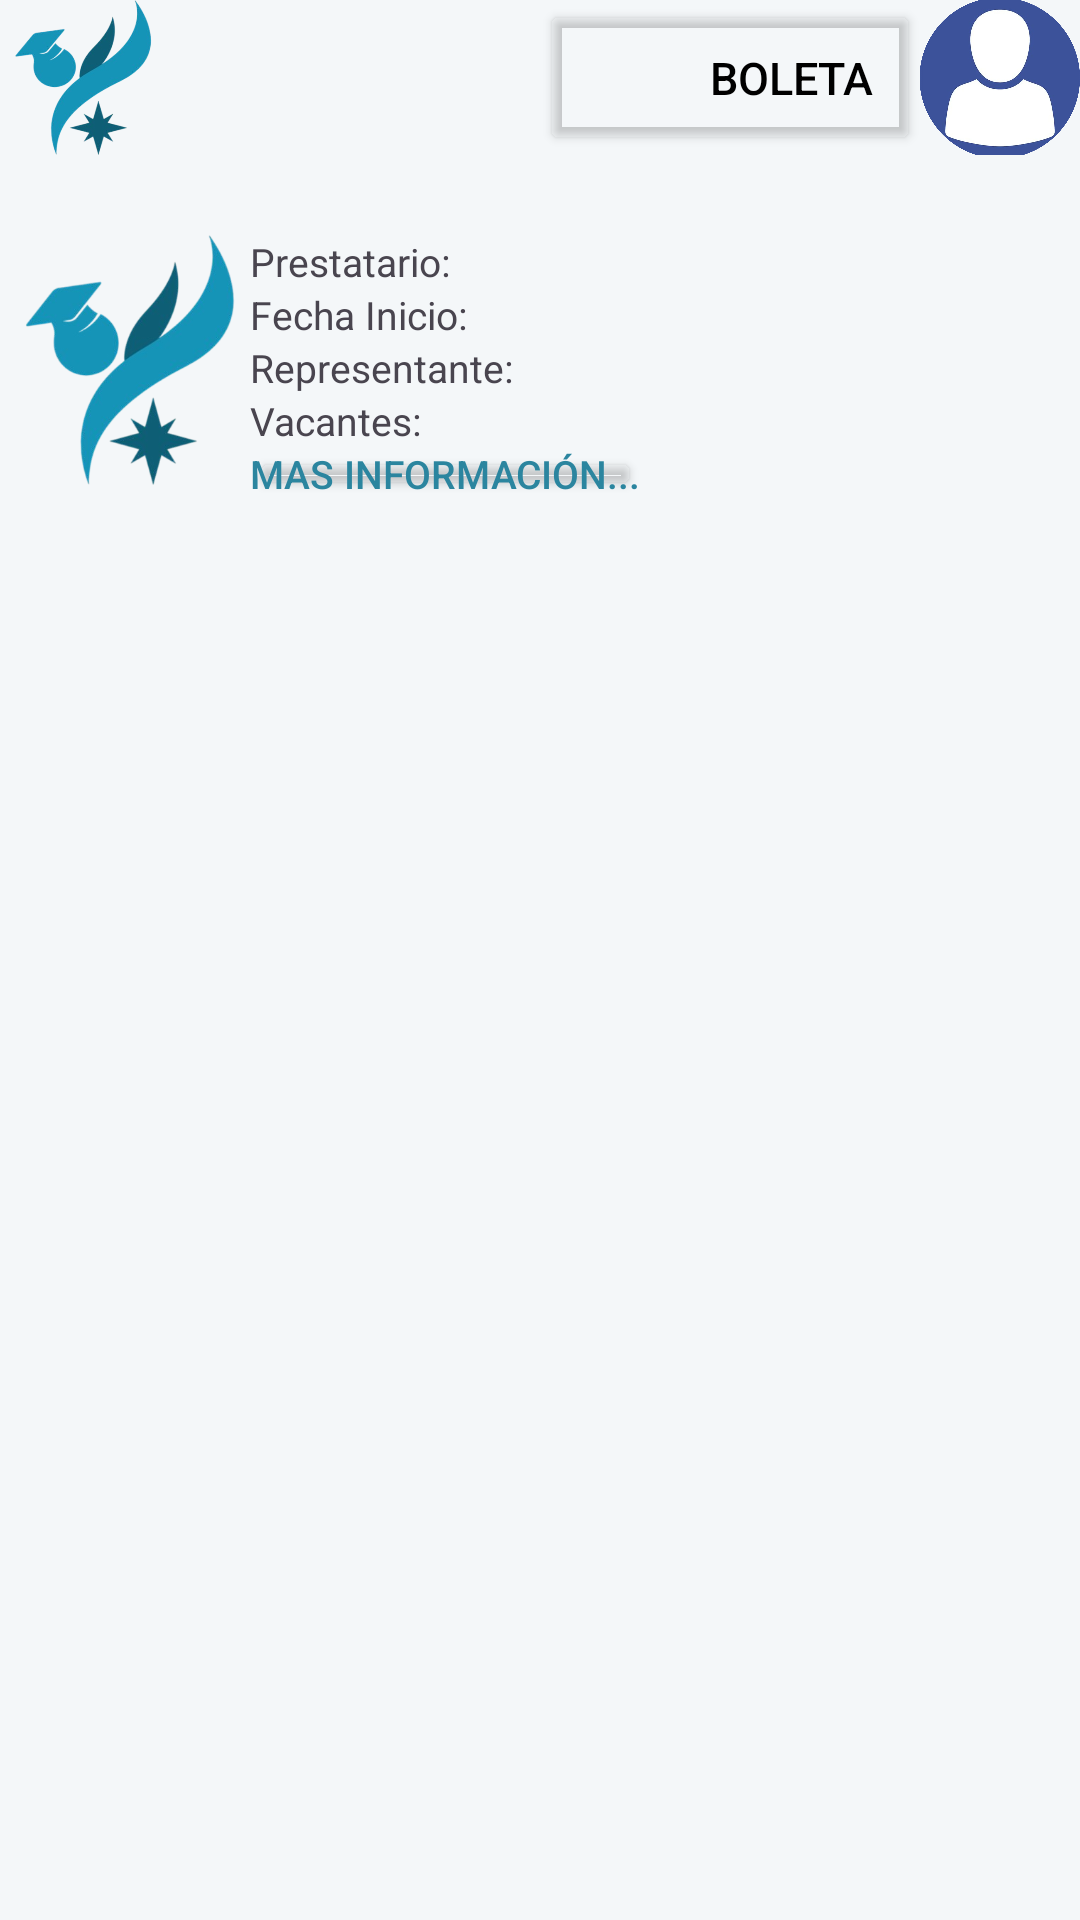

The Android layout XML behind this screen, and the referenced resources:
<!-- AndroidManifest.xml: application theme Theme.SoLinX -->
<!-- res/layout/activity_menu_empresas.xml -->
<?xml version="1.0" encoding="utf-8"?>
<LinearLayout xmlns:android="http://schemas.android.com/apk/res/android"
    xmlns:app="http://schemas.android.com/apk/res-auto"
    xmlns:tools="http://schemas.android.com/tools"
    android:id="@+id/main"
    android:layout_width="match_parent"
    android:layout_height="match_parent"
    android:orientation="vertical"
    android:layout_margin="25dp"
    tools:context=".MenuEmpresas">

    <LinearLayout
        android:layout_width="match_parent"
        android:layout_height="wrap_content"
        android:orientation="horizontal">
        <LinearLayout
            android:layout_width="match_parent"
            android:layout_height="wrap_content"
            android:layout_weight="1"
            android:orientation="horizontal">
            <ImageView
                android:layout_width="160px"
                android:layout_height="155px"
                android:scaleType="fitXY"
                android:src="@drawable/solinx_logo"/>
        </LinearLayout>
        <LinearLayout
            android:layout_width="match_parent"
            android:layout_height="wrap_content"
            android:layout_weight="1"
            android:orientation="horizontal"
            android:gravity="end">
            <Button
                android:layout_width="wrap_content"
                android:layout_height="match_parent"
                android:gravity="center_vertical|end"
                android:text="BOLETA "
                android:textSize="15dp"
                android:layout_weight="1"
                android:textColor="@color/black"
                android:backgroundTint="@android:color/transparent"
                android:id="@+id/btnboleta"/>
            <ImageButton
                android:id="@+id/fotoperfil"
                android:layout_width="160px"
                android:layout_height="155px"
                android:adjustViewBounds="true"
                android:scaleType="centerCrop"
                android:src="@drawable/imagen_prederterminada"
                android:background="@android:color/transparent"/>
        </LinearLayout>
    </LinearLayout>
    <Button
        android:layout_width="match_parent"
        android:layout_height="8px"
        android:backgroundTint="#2b859f"
        android:layout_marginTop="12dp"/>
    <LinearLayout
        android:layout_width="match_parent"
        android:layout_height="wrap_content"
        android:orientation="horizontal"
        android:layout_marginTop="12dp">
        <ImageView
            android:layout_width="250px"
            android:layout_height="250px"
            android:src="@drawable/solinx_logo"/>
        <LinearLayout
            android:layout_width="match_parent"
            android:layout_height="wrap_content"
            android:orientation="vertical">
            <TextView
                android:layout_width="wrap_content"
                android:layout_height="wrap_content"
                android:textSize="13dp"
                android:text="Prestatario:"
                android:id="@+id/prestatario"/>
            <TextView
                android:layout_width="wrap_content"
                android:layout_height="wrap_content"
                android:textSize="13dp"
                android:text="Fecha Inicio:"
                android:id="@+id/fechas"/>
            <TextView
                android:layout_width="wrap_content"
                android:layout_height="wrap_content"
                android:textSize="13dp"
                android:text="Representante: "
                android:id="@+id/representante"/>
            <TextView
                android:layout_width="wrap_content"
                android:layout_height="wrap_content"
                android:textSize="13dp"
                android:text="Vacantes: "
                android:id="@+id/vacantes"/>
            <Button
                android:layout_width="wrap_content"
                android:layout_height="wrap_content"
                android:textSize="13dp"
                android:text="Mas información..."
                android:backgroundTint="@android:color/transparent"
                android:textColor="#2b859f"
                android:padding="0dp"
                android:minWidth="0dp"
                android:minHeight="0dp"
                android:layout_margin="0dp"
                android:id="@+id/masinfo"/>
        </LinearLayout>
    </LinearLayout>
</LinearLayout>
<!-- resources referenced by this layout -->
<resources>
  <color name="black">#FF000000</color>
  <!-- drawable imagen_prederterminada: png bitmap (drawable, 298229 bytes) -->
  <!-- drawable solinx_logo: png bitmap (drawable, 56530 bytes) -->
  <style name="Theme.SoLinX" parent="Base.Theme.SoLinX" />
  <style name="Base.Theme.SoLinX" parent="Theme.Material3.DayNight.NoActionBar">
  
          <item name="colorPrimary">#1497B9</item>
          <item name="colorPrimaryVariant">#0D7A94</item>
          <item name="colorOnPrimary">@android:color/white</item>
  
          <item name="colorSecondary">#00BCD4</item>
          <item name="colorSecondaryVariant">#018786</item>
          <item name="colorOnSecondary">@android:color/black</item>
  
          <item name="android:statusBarColor">?attr/colorPrimaryVariant</item>
  
          <item name="android:windowBackground">@color/background_light</item>
  
      </style>
  <color name="background_light">#f4f7f9</color>
</resources>
